Run: headless pygame with SDL's dummy video driver; simulated clock (each Clock.tick advances the game by its frame time, no real sleeping); random seed 0; keys injected as events and as key.get_pressed() state; mouse plan: one left click at the window centre at the start of phase 2, then a move to the lower-right quarter at the start of phase 3.
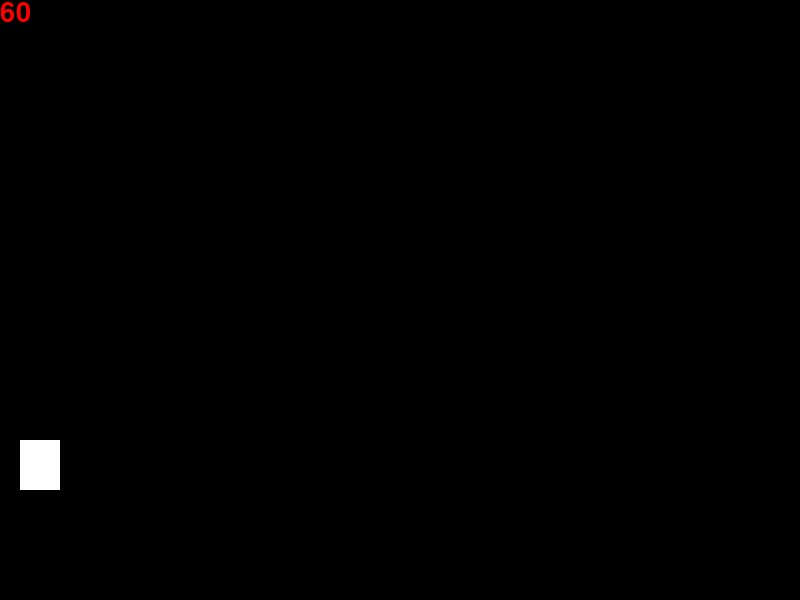
Frame 1 of 4 · flips 1–60 · no input
Frame 2 of 4 · flips 61–180 · clicked the window centre · tapped SPACE, RETURN · held RIGHT (→), D · screen unchanged from frame 1, image omitted
Frame 3 of 4 · flips 181–300 · moved the mouse to the lower-right quarter · held DOWN (↓), S · screen unchanged from frame 2, image omitted
Frame 4 of 4 · flips 301–420 · held LEFT (←), A, UP (↑), W · screen unchanged from frame 3, image omitted

The pygame program that drew these frames:

import pygame
import sys
import random

pygame.init()
pygame.font.init()

rozliseni_okna = (800, 600)

okno = pygame.display.set_mode(rozliseni_okna)

clock = pygame.time.Clock()

playerx = 20
playery = 440
velikostx = 40
velikosty = 50

gravity = 4

button_rect2 = pygame.Rect(300, 200, 200, 100)
button_rect = pygame.Rect(300, 330, 200, 100)
button_color = (100, 100, 100)
click_color = (100, 100, 100)

font = pygame.font.SysFont(None , 40)
font2 = pygame.font.SysFont(None , 40)
esc = False

jo = False
jo2 = False 
fps = str(int(clock.get_fps()))

def draw_button(rect, color, text):
    pygame.draw.rect(okno, color, rect)
    text_surface = font.render(text, True, (255, 255, 255))
    text_rect = text_surface.get_rect(center=rect.center)
    okno.blit(text_surface, text_rect)
    
def draw_text(x, y):
    txtimg = font2.render("Skore: " + str(skore), True, (0, 0, 0))
    okno.blit(txtimg, (x, y))

def fps_counter():
    fps = str(int(clock.get_fps()))
    fps_t = font.render(fps , 1, pygame.Color("RED"))
    okno.blit(fps_t,(0,0))

def reset_game():     
    global pozice_micku_x, pozice_micku_y, skore
    pozice_micku_x = 400
    pozice_micku_y = 300
    skore = 0
    
while True:
    for udalost in pygame.event.get():
        if udalost.type == pygame.QUIT:
            pygame.quit()
            sys.exit()
        elif udalost.type == pygame.KEYDOWN:
            if udalost.key == pygame.K_ESCAPE:
                esc = not esc
        elif udalost.type == pygame.MOUSEBUTTONDOWN:
            if udalost.button == 1:
                if button_rect.collidepoint(udalost.pos):
                    print("reset")
                    reset_game()
        elif udalost.type == pygame.MOUSEBUTTONDOWN:
            if udalost.button == 1:
                if button_rect2.collidepoint(udalost.pos):
                    print("Quited")
                    quit()
        
    
    if esc:
        is_hovered = button_rect.collidepoint(pygame.mouse.get_pos())
        is_hovered2 = button_rect2.collidepoint(pygame.mouse.get_pos())
        
        pygame.draw.rect(okno, (0, 0, 0), (100, 100, 600, 400))
        if is_hovered:
            if pygame.mouse.get_pressed()[0]:  # Left mouse button is pressed
                draw_button(button_rect, click_color, "Reseted")
            else:
                draw_button(button_rect, button_color, "Reset")
        else:
            draw_button(button_rect, button_color, "Reset")

        if is_hovered2:
            if pygame.mouse.get_pressed()[0]:  # Left mouse button is pressed
                draw_button(button_rect2, click_color, "Quited and Saved")
                
                quit()
            else:
                draw_button(button_rect2, button_color, "Quit and Save")
        else:
            draw_button(button_rect2, button_color, "Quit and Save")
            
        pygame.display.flip()
        


    if not esc:            
        stisknute_klavesy = pygame.key.get_pressed()
        okno.fill((0, 0, 0))
        
        direction = pygame.Vector2(playerx, playery)
        pygame.draw.rect(okno, (255, 255, 255), (playerx, playery, velikostx, velikosty))

        playery += gravity

        fps_counter()
        clock.tick(100)
                
        #jump
        
        on_ground = playery == 440 
        jump_count = 10

        if on_ground:
            jump_count = 10  

        if stisknute_klavesy[pygame.K_SPACE]:
            if on_ground:
                jump_count = 10  
            
            if jump_count > 0:
                playery -= 7
                jump_count -= 1

        else:
            jump_count = 0 

        if playery < 440:
            on_ground = False
        else:
            on_ground = True
            playery = 440
     
        pygame.display.update()
